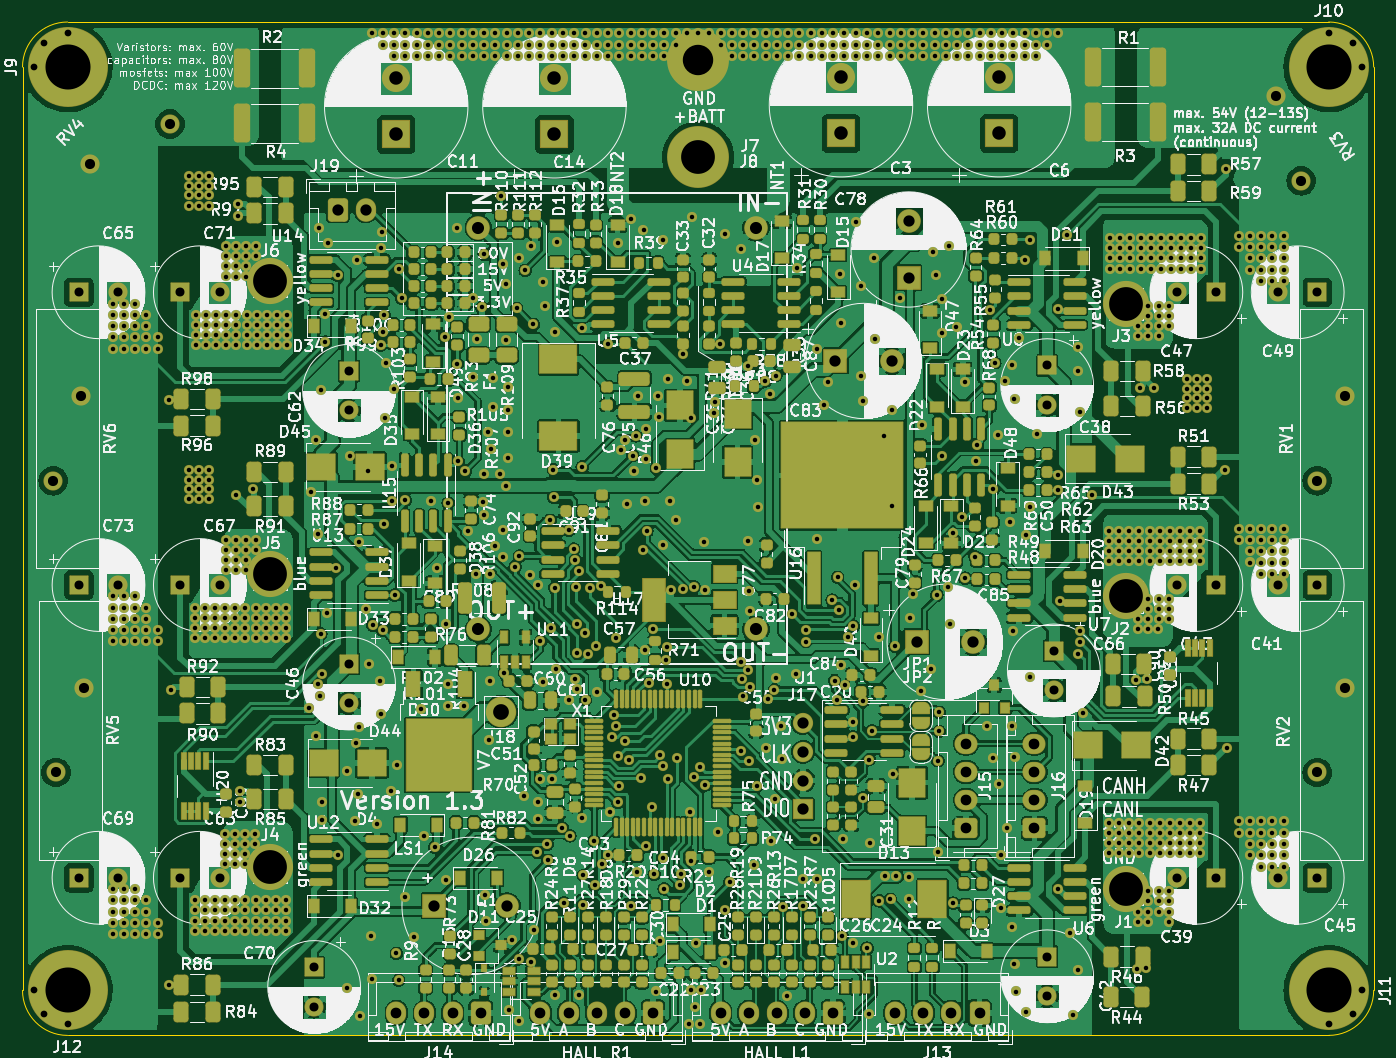
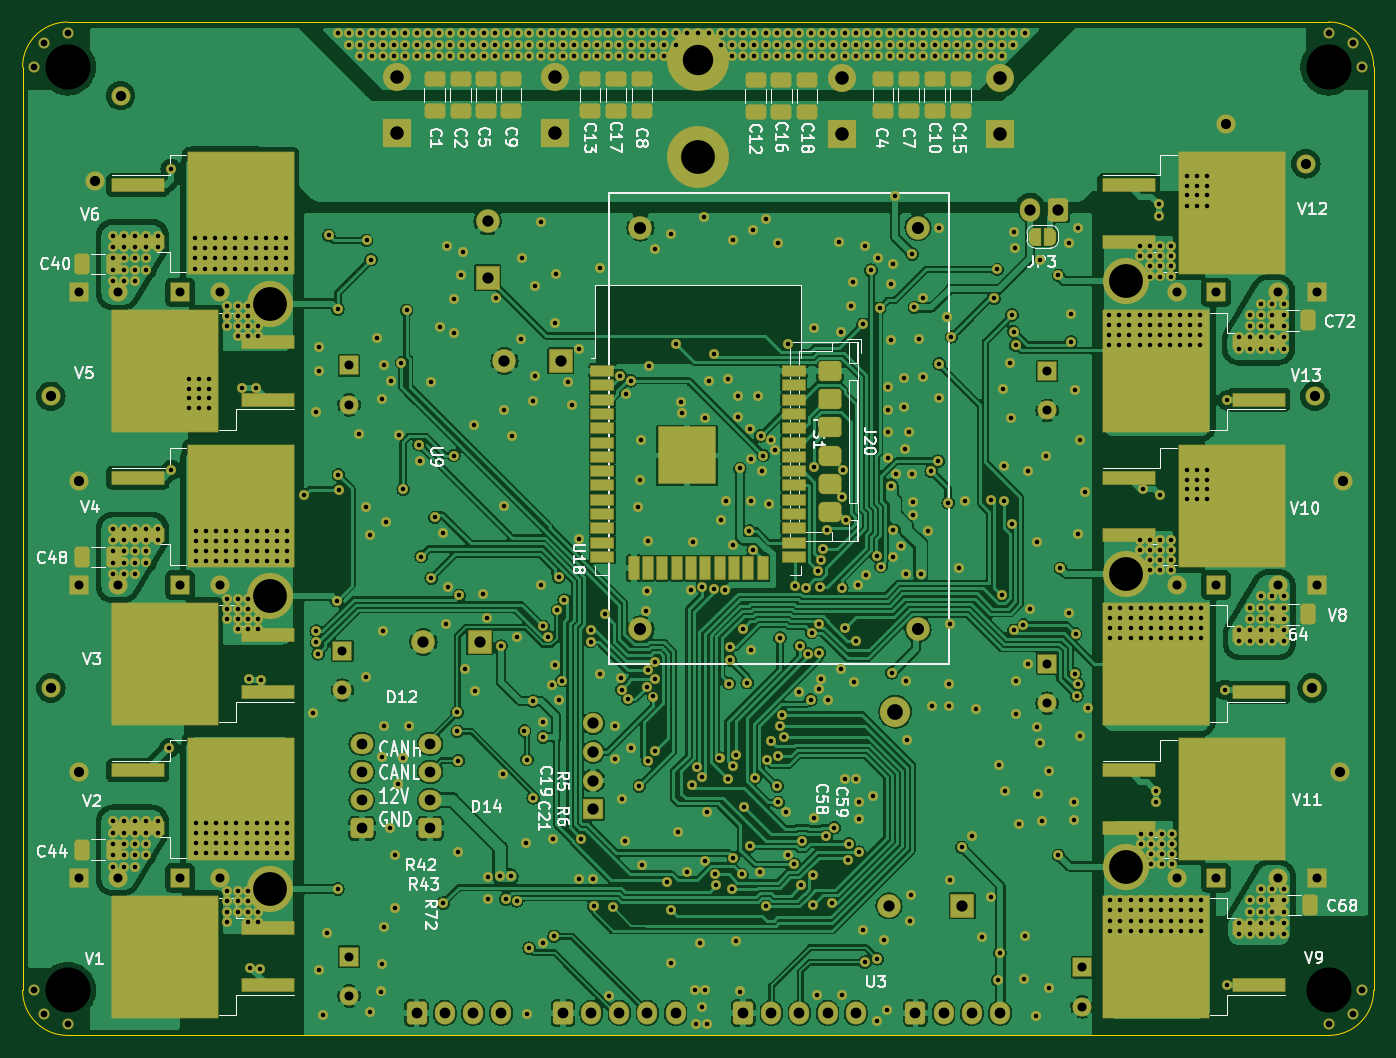
Circuit board: 11 layer files. Board 120.0 x 90.0 mm.
- bottom_copper: Bobbycontroller-CuBottom.gbr (518101 bytes)
- top_copper: Bobbycontroller-CuTop.gbr (944770 bytes)
- outline: Bobbycontroller-EdgeCuts.gbr (990 bytes)
- bottom_mask: Bobbycontroller-MaskBottom.gbr (39767 bytes)
- top_mask: Bobbycontroller-MaskTop.gbr (61057 bytes)
- drill: Bobbycontroller-NPTH.drl (272 bytes)
- drill: Bobbycontroller-PTH.drl (20249 bytes)
- paste: Bobbycontroller-PasteBottom.gbr (6244 bytes)
- paste: Bobbycontroller-PasteTop.gbr (25300 bytes)
- bottom_silk: Bobbycontroller-SilkBottom.gbr (90202 bytes)
- top_silk: Bobbycontroller-SilkTop.gbr (636504 bytes)

=== bottom_copper: Bobbycontroller-CuBottom.gbr (518101 bytes, source omitted) ===
=== top_copper: Bobbycontroller-CuTop.gbr (944770 bytes, source omitted) ===
=== outline: Bobbycontroller-EdgeCuts.gbr ===
%TF.GenerationSoftware,KiCad,Pcbnew,(6.0.0)*%
%TF.CreationDate,2022-06-09T22:04:04+02:00*%
%TF.ProjectId,Bobbycontroller,426f6262-7963-46f6-9e74-726f6c6c6572,rev?*%
%TF.SameCoordinates,Original*%
%TF.FileFunction,Profile,NP*%
%FSLAX46Y46*%
G04 Gerber Fmt 4.6, Leading zero omitted, Abs format (unit mm)*
G04 Created by KiCad (PCBNEW (6.0.0)) date 2022-06-09 22:04:04*
%MOMM*%
%LPD*%
G01*
G04 APERTURE LIST*
%TA.AperFunction,Profile*%
%ADD10C,0.050000*%
%TD*%
G04 APERTURE END LIST*
D10*
X10000000Y-96000000D02*
X10000000Y-14000000D01*
X130000000Y-14000000D02*
X130000000Y-96000000D01*
X126000000Y-100000000D02*
X14000000Y-100000000D01*
X14000000Y-10000000D02*
X126000000Y-10000000D01*
X126000000Y-100000000D02*
G75*
G03*
X130000000Y-96000000I0J4000000D01*
G01*
X130000000Y-14000000D02*
G75*
G03*
X126000000Y-10000000I-4000000J0D01*
G01*
X14000000Y-10000000D02*
G75*
G03*
X10000000Y-14000000I0J-4000000D01*
G01*
X10000000Y-96000000D02*
G75*
G03*
X14000000Y-100000000I4000000J0D01*
G01*
M02*

=== bottom_mask: Bobbycontroller-MaskBottom.gbr (39767 bytes, source omitted) ===
=== top_mask: Bobbycontroller-MaskTop.gbr (61057 bytes, source omitted) ===
=== drill: Bobbycontroller-NPTH.drl ===
M48
; DRILL file {KiCad (6.0.0)} date Thu Jun  9 22:04:04 2022
; FORMAT={-:-/ absolute / inch / decimal}
; #@! TF.CreationDate,2022-06-09T22:04:04+02:00
; #@! TF.GenerationSoftware,Kicad,Pcbnew,(6.0.0)
; #@! TF.FileFunction,NonPlated,1,2,NPTH
FMAT,2
INCH
%
G90
G05
T0
M30

=== drill: Bobbycontroller-PTH.drl (20249 bytes, source omitted) ===
=== paste: Bobbycontroller-PasteBottom.gbr (6244 bytes, source omitted) ===
=== paste: Bobbycontroller-PasteTop.gbr (25300 bytes, source omitted) ===
=== bottom_silk: Bobbycontroller-SilkBottom.gbr (90202 bytes, source omitted) ===
=== top_silk: Bobbycontroller-SilkTop.gbr (636504 bytes, source omitted) ===
